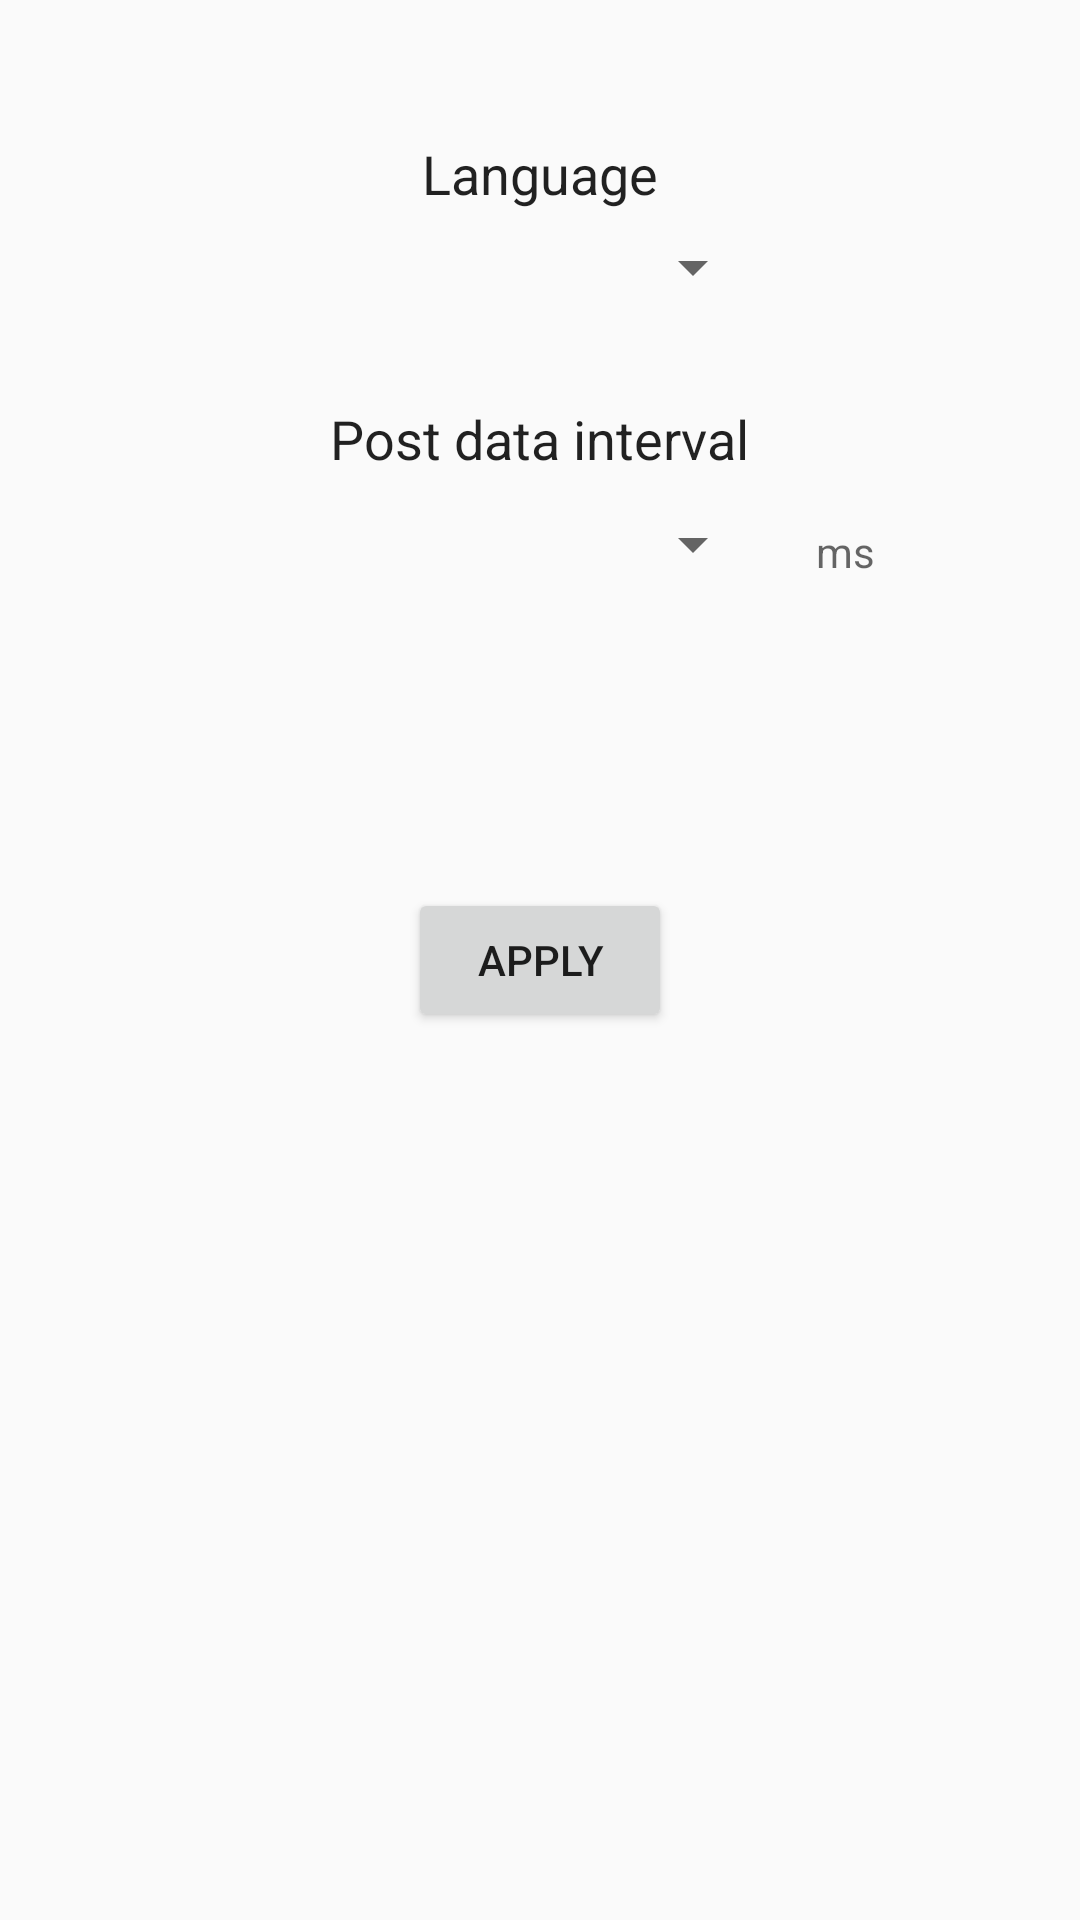

The Android layout XML behind this screen, and the referenced resources:
<!-- AndroidManifest.xml: application theme AppTheme.NoActionBar -->
<!-- res/layout/fragment_settings.xml -->
<?xml version="1.0" encoding="utf-8"?>
<RelativeLayout xmlns:android="http://schemas.android.com/apk/res/android"
    android:layout_width="match_parent" android:layout_height="match_parent">

    <Spinner
        android:id="@+id/languageSpinner"
        android:layout_width="150dp"
        android:layout_height="wrap_content"
        android:layout_alignParentTop="true"
        android:layout_centerHorizontal="true"
        android:layout_marginTop="77dp" />

    <TextView
        android:id="@+id/languageTextView"
        android:layout_width="wrap_content"
        android:layout_height="wrap_content"
        android:layout_alignBottom="@+id/languageSpinner"
        android:layout_centerHorizontal="true"
        android:layout_marginBottom="31dp"
        android:text="@string/settings_languageTextView_Text"
        android:textAlignment="center"
        android:textAppearance="@android:style/TextAppearance.Holo.Medium" />

    <TextView
        android:id="@+id/postDataIntervalTextView"
        android:layout_width="wrap_content"
        android:layout_height="wrap_content"
        android:layout_below="@+id/languageSpinner"
        android:layout_centerHorizontal="true"
        android:layout_marginTop="33dp"
        android:text="@string/settings_postDataInvervalTextView_text"
        android:textAlignment="center"
        android:textAppearance="@android:style/TextAppearance.Holo.Medium" />

    <Spinner
        android:id="@+id/postDataIntervalSpinner"
        android:layout_width="150dp"
        android:layout_height="wrap_content"
        android:layout_marginTop="11dp"
        android:layout_below="@+id/postDataIntervalTextView"
        android:layout_alignStart="@+id/languageSpinner" />

    <TextView
        android:id="@+id/msTextView"
        android:layout_width="35dp"
        android:layout_height="wrap_content"
        android:layout_alignBottom="@+id/postDataIntervalSpinner"
        android:layout_marginStart="17dp"
        android:layout_toEndOf="@+id/postDataIntervalSpinner"
        android:text="@string/settings_msTextView_text"
        android:textAppearance="@android:style/TextAppearance.Holo.Small" />

    <Button
        android:id="@+id/applyButton"
        android:layout_width="wrap_content"
        android:layout_height="wrap_content"
        android:layout_centerHorizontal="true"
        android:layout_centerVertical="true"
        android:text="@string/settings_applyButton_text" />
</RelativeLayout>
<!-- resources referenced by this layout -->
<resources>
  <string name="settings_applyButton_text">Apply</string>
  <string name="settings_languageTextView_Text">Language</string>
  <string name="settings_msTextView_text">ms</string>
  <string name="settings_postDataInvervalTextView_text">Post data interval</string>
  <style name="AppTheme.NoActionBar">
          <item name="windowActionBar">false</item>
          <item name="windowNoTitle">true</item>
      </style>
</resources>
